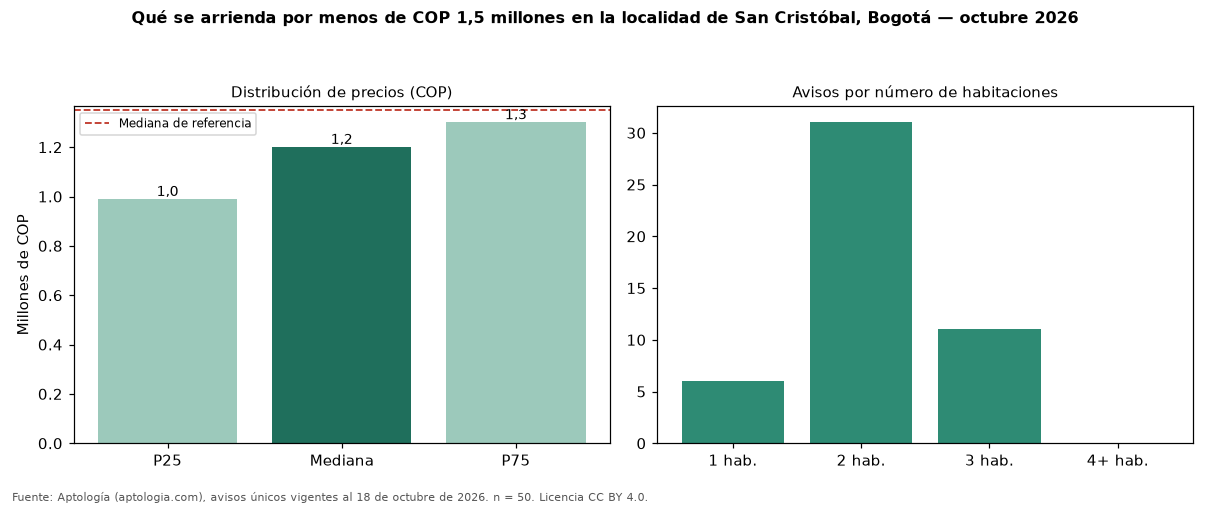

The table this chart was drawn from, first rows:
seccion, metrica, valor_cop, n
precio, p25, 989000, 50
precio, mediana, 1200000, 50
precio, p75, 1300000, 50
cop_por_m2, p25, 20629, 50
cop_por_m2, mediana, 27953, 50
cop_por_m2, p75, 31585, 50
area, area_mediana_m2, 44.5, 50
habitaciones, 1, 881500, 6
habitaciones, 2, 1217600, 31
habitaciones, 3, 1200000, 11
administracion, mediana, 200000, 15
estrato, moda, 3, 
parqueadero, porcentaje_con_parqueadero, 12.0, 50
referencia, mediana_referencia, 1350000, 81
referencia, mediana_cop_por_m2_referencia, 28571, 81
